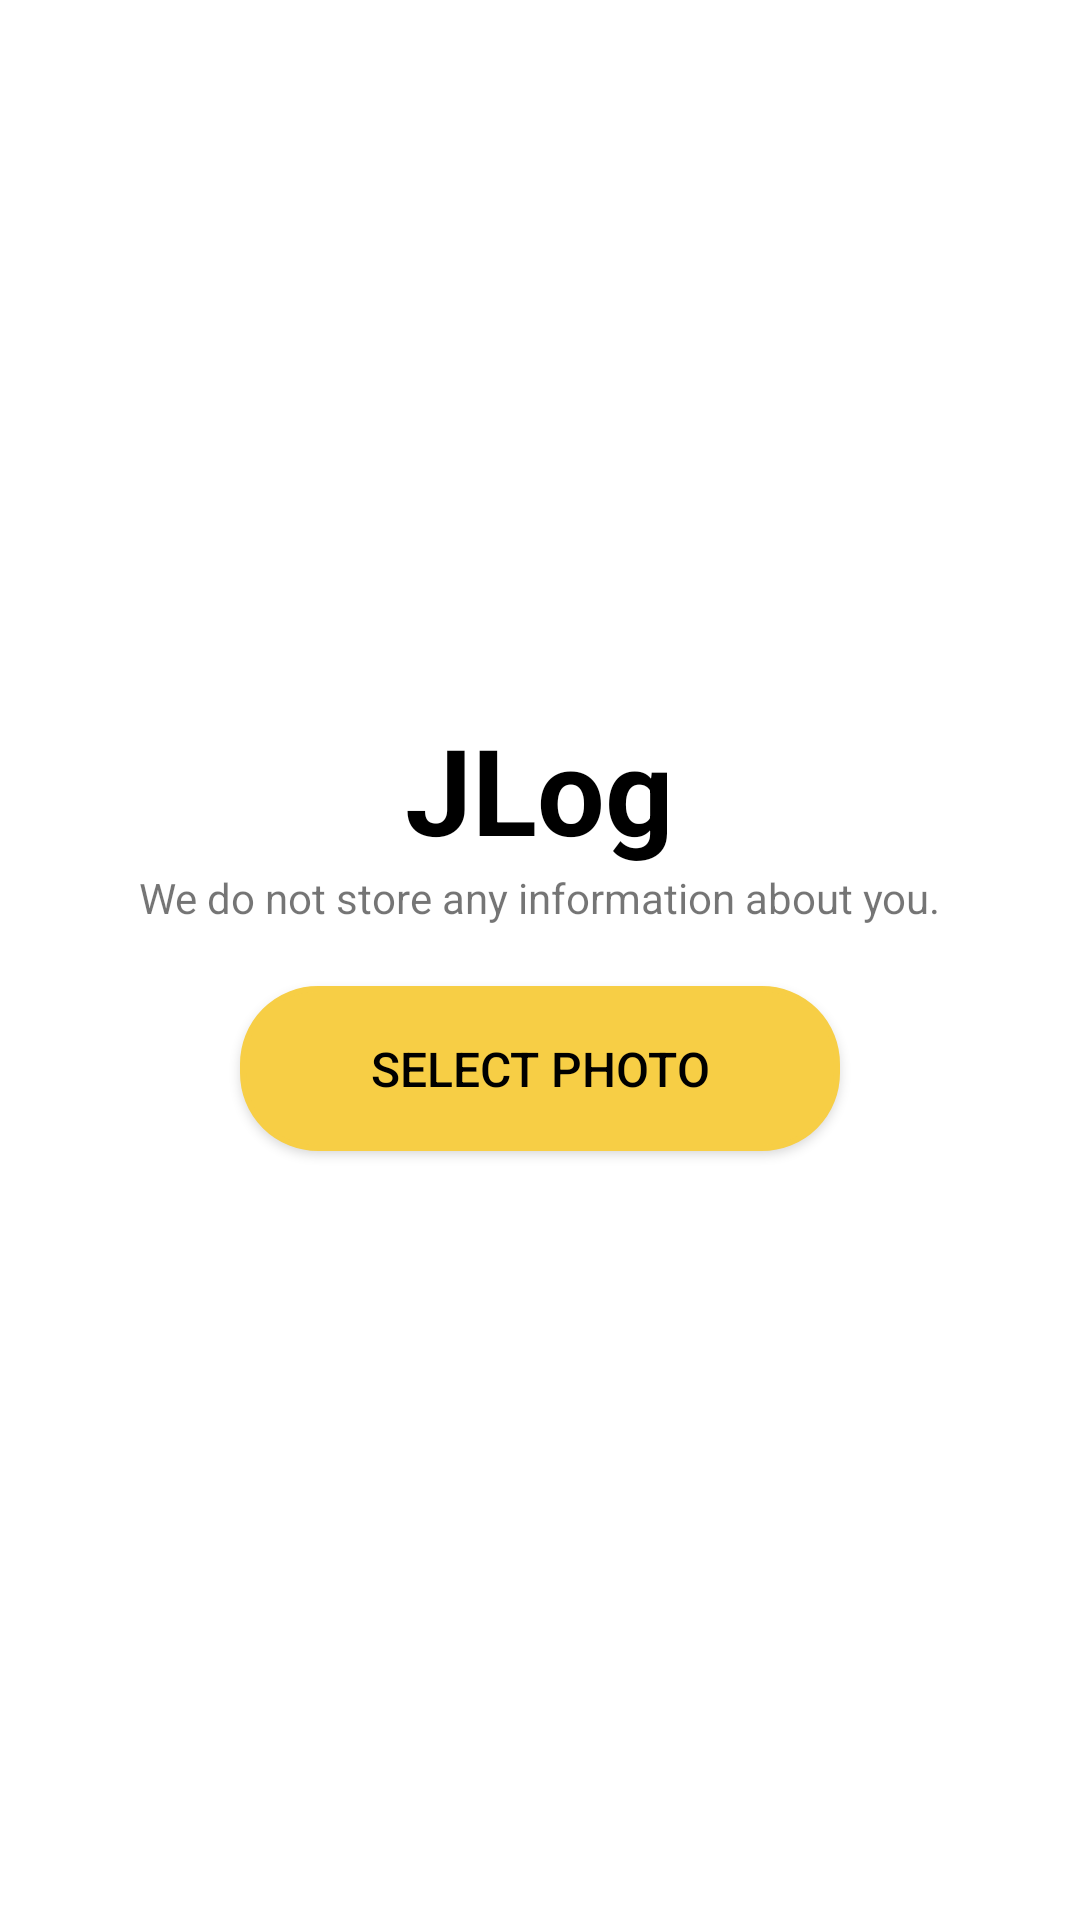

This screen was rendered from an Android layout file. Write that file and the resources it references.
<!-- AndroidManifest.xml: application theme Theme.JLog -->
<!-- res/layout/activity_main.xml -->
<?xml version="1.0" encoding="utf-8"?>
<RelativeLayout xmlns:android="http://schemas.android.com/apk/res/android"
    xmlns:app="http://schemas.android.com/apk/res-auto"
    xmlns:tools="http://schemas.android.com/tools"
    android:layout_width="match_parent"
    android:layout_height="match_parent"
    tools:context=".MainActivity">

    <LinearLayout
        android:layout_width="match_parent"
        android:layout_height="wrap_content"
        android:layout_centerInParent="true"
        android:orientation="vertical">

        <TextView
            android:layout_width="wrap_content"
            android:layout_height="wrap_content"
            android:layout_gravity="center"
            android:text="JLog"
            android:textColor="@color/black"
            android:textSize="40sp"
            android:textStyle="bold"
            app:layout_constraintBottom_toBottomOf="parent"
            app:layout_constraintLeft_toLeftOf="parent"
            app:layout_constraintRight_toRightOf="parent"
            app:layout_constraintTop_toTopOf="parent" />

        <TextView
            android:id="@+id/textView"
            android:layout_width="wrap_content"
            android:layout_height="wrap_content"
            android:layout_gravity="center"
            android:text="We do not store any information about you."
            app:layout_constraintBottom_toBottomOf="parent"
            app:layout_constraintLeft_toLeftOf="parent"
            app:layout_constraintRight_toRightOf="parent"
            app:layout_constraintTop_toTopOf="parent" />

        <androidx.appcompat.widget.AppCompatButton
            android:id="@+id/button"
            android:layout_width="200dp"
            android:layout_height="55dp"
            android:layout_gravity="center"
            android:layout_marginVertical="20dp"
            android:background="@drawable/radius"
            android:text="Select photo"
            android:textColor="@color/black"
            android:textSize="16sp" />
    </LinearLayout>

</RelativeLayout>
<!-- resources referenced by this layout -->
<resources>
  <!-- drawable radius (drawable) -->
  <?xml version="1.0" encoding="utf-8"?>
  <shape xmlns:android="http://schemas.android.com/apk/res/android"
      android:shape="rectangle" android:padding = "10dp">
      <corners
          android:bottomLeftRadius="25dp"
          android:bottomRightRadius="25dp"
          android:topLeftRadius="25dp"
          android:topRightRadius="25dp"></corners>
      <solid android:color="#f7ce45"></solid>
      <stroke android:width="2dp"
          android:color="#f7ce45"></stroke>
  </shape>
  <style name="Theme.JLog" parent="Theme.MaterialComponents.DayNight.NoActionBar">
          
          <item name="colorPrimary">@color/purple_500</item>
          <item name="colorPrimaryVariant">@color/purple_700</item>
          <item name="colorOnPrimary">@color/white</item>
          
          <item name="colorSecondary">@color/teal_200</item>
          <item name="colorSecondaryVariant">@color/teal_700</item>
          <item name="colorOnSecondary">@color/black</item>
          
          <item name="android:statusBarColor" tools:targetApi="l">@color/black</item>
          
      </style>
  <!-- not gathered from this repository: default colours our renderer supplied (Android Studio template values) -->
  <color name="purple_500">#FF6200EE</color>
  <color name="purple_700">#FF3700B3</color>
  <color name="teal_200">#FF03DAC5</color>
  <color name="teal_700">#FF018786</color>
  <color name="black">#FF000000</color>
  <color name="white">#FFFFFFFF</color>
</resources>
